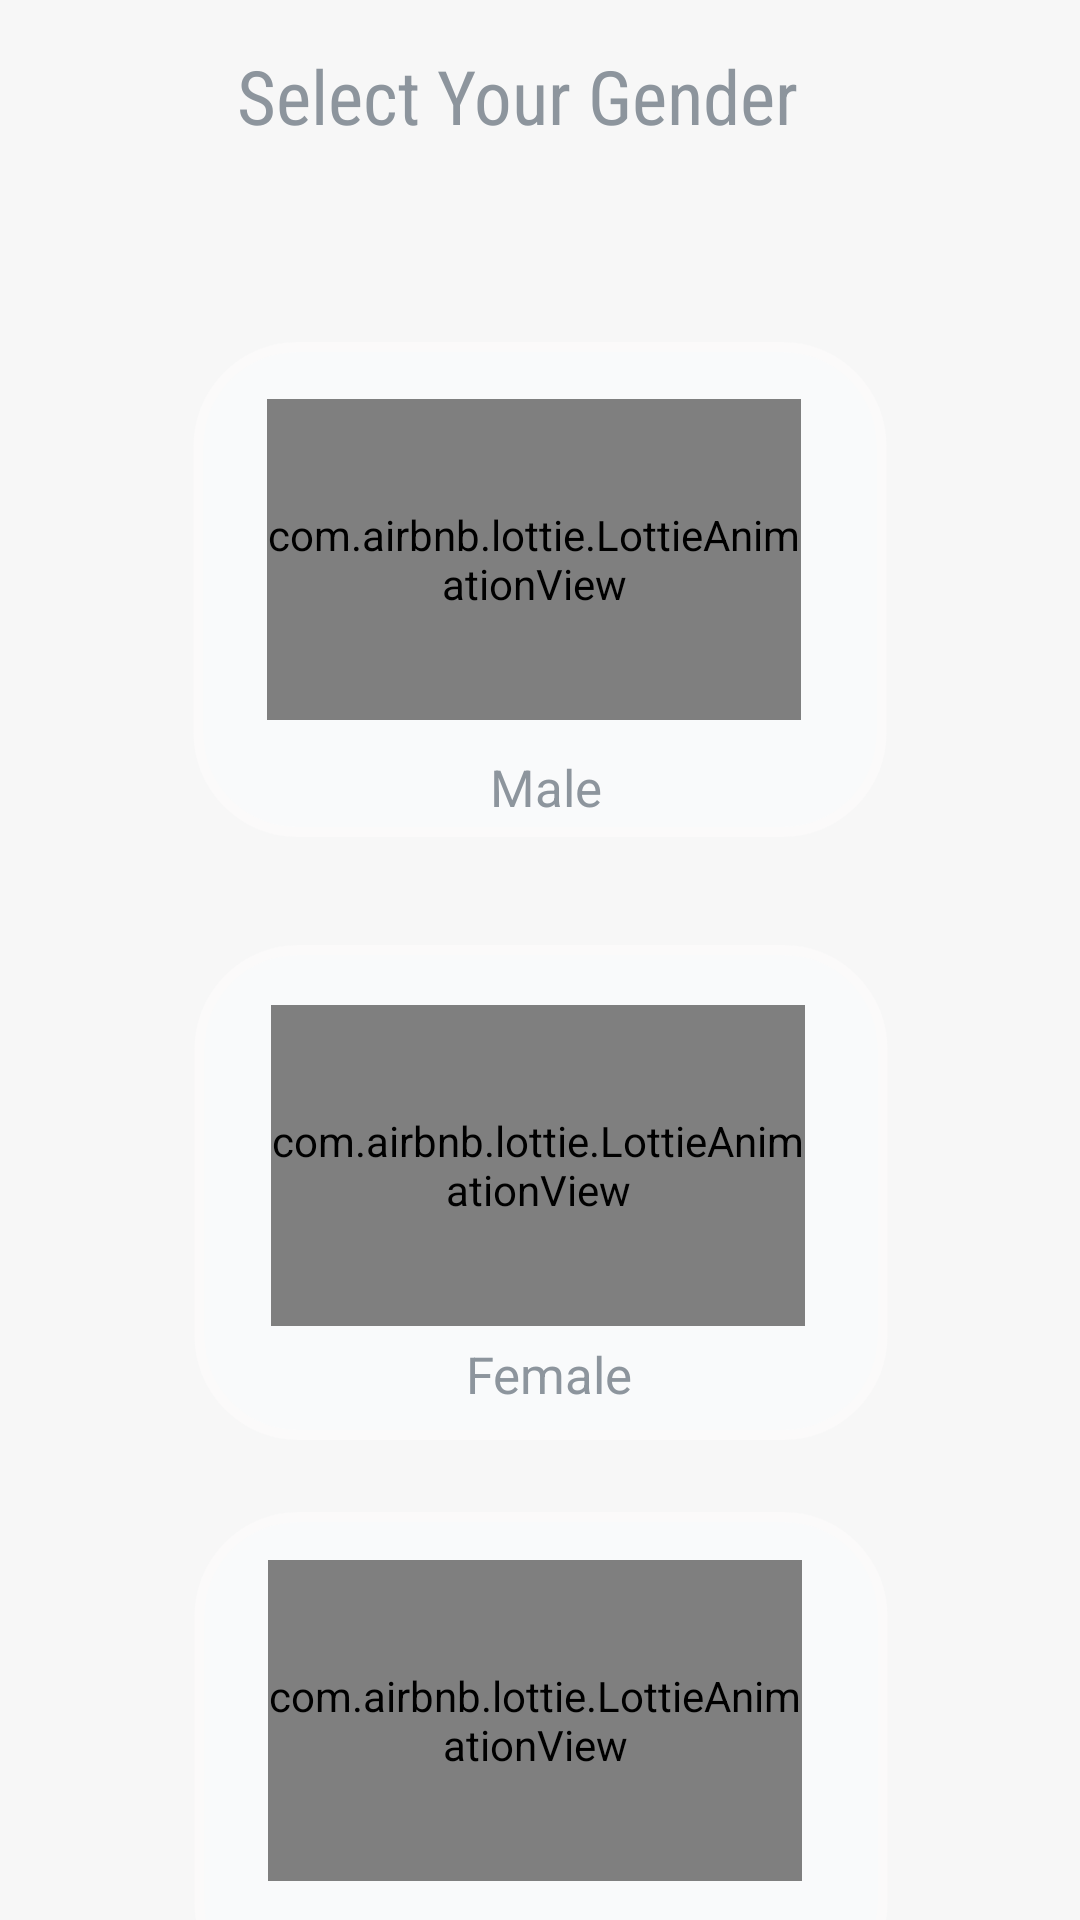

Here is an Android app screen rendered from its layout file. Give the layout XML and the strings, colors and styles it references.
<!-- AndroidManifest.xml: application theme Theme.BMICalculator -->
<!-- res/layout/homeactivitymain.xml -->
<?xml version="1.0" encoding="utf-8"?>
<androidx.constraintlayout.widget.ConstraintLayout xmlns:android="http://schemas.android.com/apk/res/android"
    xmlns:app="http://schemas.android.com/apk/res-auto"
    xmlns:tools="http://schemas.android.com/tools"
    android:layout_width="match_parent"
    android:layout_height="match_parent"
    android:background="#f7f7f7">


    <TextView
        android:id="@+id/textbmi"
        android:layout_width="327dp"
        android:layout_height="44dp"
        android:layout_marginStart="10dp"
        android:layout_marginLeft="10dp"
        android:layout_marginTop="15dp"
        android:layout_marginEnd="10dp"
        android:layout_marginRight="10dp"
        android:fontFamily="sans-serif-condensed"
        android:text="           Select Your Gender"
        android:textColor="#8d959d"
        android:textSize="25dp"
        app:layout_constraintEnd_toEndOf="parent"
        app:layout_constraintStart_toStartOf="parent"
        app:layout_constraintTop_toTopOf="parent" />

    <ImageView
        android:id="@+id/imageMale"
        android:layout_width="330dp"
        android:layout_height="165dp"
        android:layout_marginTop="55dp"
        app:layout_constraintEnd_toEndOf="parent"
        app:layout_constraintStart_toStartOf="parent"
        app:layout_constraintTop_toBottomOf="@+id/textbmi"
        app:srcCompat="@drawable/custom_welcome" />

    <ImageView
        android:id="@+id/imageFemale"
        android:layout_width="330dp"
        android:layout_height="165dp"
        android:layout_marginTop="36dp"
        app:layout_constraintEnd_toEndOf="parent"
        app:layout_constraintHorizontal_bias="0.506"
        app:layout_constraintStart_toStartOf="parent"
        app:layout_constraintTop_toBottomOf="@+id/imageMale"
        app:srcCompat="@drawable/custom_welcome" />

    <ImageView
        android:id="@+id/imageOther"
        android:layout_width="330dp"
        android:layout_height="165dp"
        android:layout_marginTop="24dp"
        app:layout_constraintEnd_toEndOf="parent"
        app:layout_constraintHorizontal_bias="0.506"
        app:layout_constraintStart_toStartOf="parent"
        app:layout_constraintTop_toBottomOf="@+id/imageFemale"
        app:srcCompat="@drawable/custom_welcome" />

    <com.airbnb.lottie.LottieAnimationView
        android:id="@+id/maleavatar"
        android:layout_width="178dp"
        android:layout_height="107dp"
        app:layout_constraintBottom_toBottomOf="@+id/imageMale"
        app:layout_constraintEnd_toEndOf="@+id/imageMale"
        app:layout_constraintHorizontal_bias="0.486"
        app:layout_constraintStart_toStartOf="@+id/imageMale"
        app:layout_constraintTop_toTopOf="@+id/imageMale"
        app:layout_constraintVertical_bias="0.327"
        app:lottie_autoPlay="true"
        app:lottie_loop="true"
        app:lottie_rawRes="@raw/maleavatar" />

    <com.airbnb.lottie.LottieAnimationView
        android:id="@+id/Female_avatar"
        android:layout_width="178dp"
        android:layout_height="107dp"
        app:layout_constraintBottom_toBottomOf="@+id/imageFemale"
        app:layout_constraintEnd_toEndOf="@+id/imageFemale"
        app:layout_constraintHorizontal_bias="0.493"
        app:layout_constraintStart_toStartOf="@+id/imageFemale"
        app:layout_constraintTop_toTopOf="@+id/imageFemale"
        app:layout_constraintVertical_bias="0.344"
        app:lottie_autoPlay="true"
        app:lottie_loop="true"
        app:lottie_rawRes="@raw/femaleavatar" />

    <com.airbnb.lottie.LottieAnimationView
        android:id="@+id/othersavatar"
        android:layout_width="178dp"
        android:layout_height="107dp"
        app:layout_constraintBottom_toBottomOf="@+id/imageOther"
        app:layout_constraintEnd_toEndOf="@+id/imageOther"
        app:layout_constraintHorizontal_bias="0.486"
        app:layout_constraintStart_toStartOf="@+id/imageOther"
        app:layout_constraintTop_toTopOf="@+id/imageOther"
        app:layout_constraintVertical_bias="0.275"
        app:lottie_autoPlay="true"
        app:lottie_loop="true"
        app:lottie_rawRes="@raw/other" />

    <TextView
        android:id="@+id/maletext"
        android:layout_width="74dp"
        android:layout_height="26dp"
        android:layout_marginTop="118dp"
        android:text="     Male"
        android:textColor="#8d959d"
        android:textSize="17dp"
        app:layout_constraintBottom_toBottomOf="@+id/imageMale"
        app:layout_constraintEnd_toEndOf="@+id/imageMale"
        app:layout_constraintHorizontal_bias="0.495"
        app:layout_constraintStart_toStartOf="@+id/imageMale"
        app:layout_constraintTop_toTopOf="@+id/maleavatar"
        app:layout_constraintVertical_bias="0.0" />

    <TextView
        android:id="@+id/femaletext"
        android:layout_width="76dp"
        android:layout_height="29dp"
        android:text="   Female"
        android:textColor="#8d959d"
        android:textSize="17dp"
        app:layout_constraintBottom_toBottomOf="@+id/imageFemale"
        app:layout_constraintEnd_toEndOf="@+id/imageFemale"
        app:layout_constraintStart_toStartOf="@+id/imageFemale"
        app:layout_constraintTop_toBottomOf="@+id/Female_avatar" />

    <TextView
        android:id="@+id/othertext"
        android:layout_width="74dp"
        android:layout_height="26dp"
        android:text="   Others"
        android:textColor="#8d959d"
        android:textSize="17dp"
        app:layout_constraintBottom_toBottomOf="@+id/imageOther"
        app:layout_constraintEnd_toEndOf="@+id/imageOther"
        app:layout_constraintStart_toStartOf="@+id/imageOther"
        app:layout_constraintTop_toBottomOf="@+id/others" />


</androidx.constraintlayout.widget.ConstraintLayout>
<!-- resources referenced by this layout -->
<resources>
  <!-- drawable custom_welcome (drawable) -->
  <?xml version="1.0" encoding="utf-8"?>
  <shape xmlns:android="http://schemas.android.com/apk/res/android"
      android:shape="rectangle" >
       <size android:height="50px"
               android:width="70px">
       </size>
       <solid android:color="#F9FAFB">
       </solid>
       <corners android:topLeftRadius="10px"
                android:topRightRadius="10px"
           android:bottomLeftRadius="10px"
           android:bottomRightRadius="10px">
       </corners>
       <stroke android:color="#FBFAFA"
           android:width="0.01dp"
           />
  </shape>
  <style name="Theme.BMICalculator" parent="Theme.AppCompat.DayNight.NoActionBar">
          
          <item name="colorPrimary">@color/purple_500</item>
          <item name="colorPrimaryVariant">#F2F3F6</item>
          <item name="colorOnPrimary">#F2F3F6</item>
          
          <item name="colorSecondary">@color/teal_200</item>
          <item name="colorSecondaryVariant">@color/teal_700</item>
          <item name="colorOnSecondary">@color/black</item>
          
          <item name="android:statusBarColor" tools:targetApi="l">?attr/colorPrimaryVariant</item>
          
      </style>
  <!-- not gathered from this repository: default colours our renderer supplied (Android Studio template values) -->
  <color name="purple_500">#FF6200EE</color>
  <color name="teal_200">#FF03DAC5</color>
  <color name="teal_700">#FF018786</color>
  <color name="black">#FF000000</color>
</resources>
